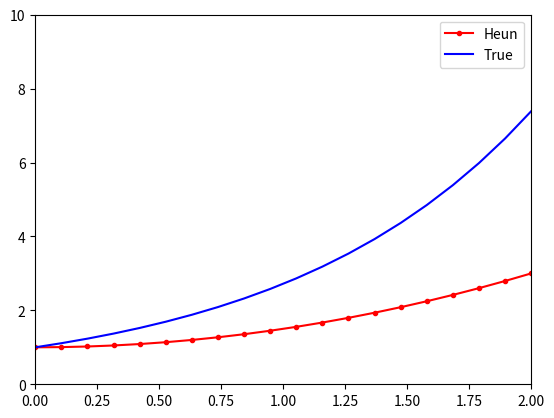

Write Python code to recreate this figure.

import numpy as np
import matplotlib.pyplot as plt

def odeHeun(f,y0,t):
	#ODE solver by Heun's method where f is y'=f(t,y), y0 is the initial value
 	#at t0, t is the list of times we need to solve for

	y = np.zeros(len(t))
	y[0] = y0
	for n in range(0,len(t)-1):
		y_predictor = y[n] + (t[n+1] - t[n])*f(t[n],y[n])
		
		y[n+1] = y[n] + ((t[n+1] - t[n])/2.0)*(f(t[n],y[n]) + f(t[n+1],y_predictor))
	return y

t = np.linspace(0,2,20)
y0 = 1.
f = lambda y,t: y
y = odeHeun(f,y0,t)
y_true = np.exp(t)
plt.plot(t,y,'r.-',t,y_true,'b-')
plt.legend(['Heun','True'])
plt.axis([0,2,0,10])
plt.show()
